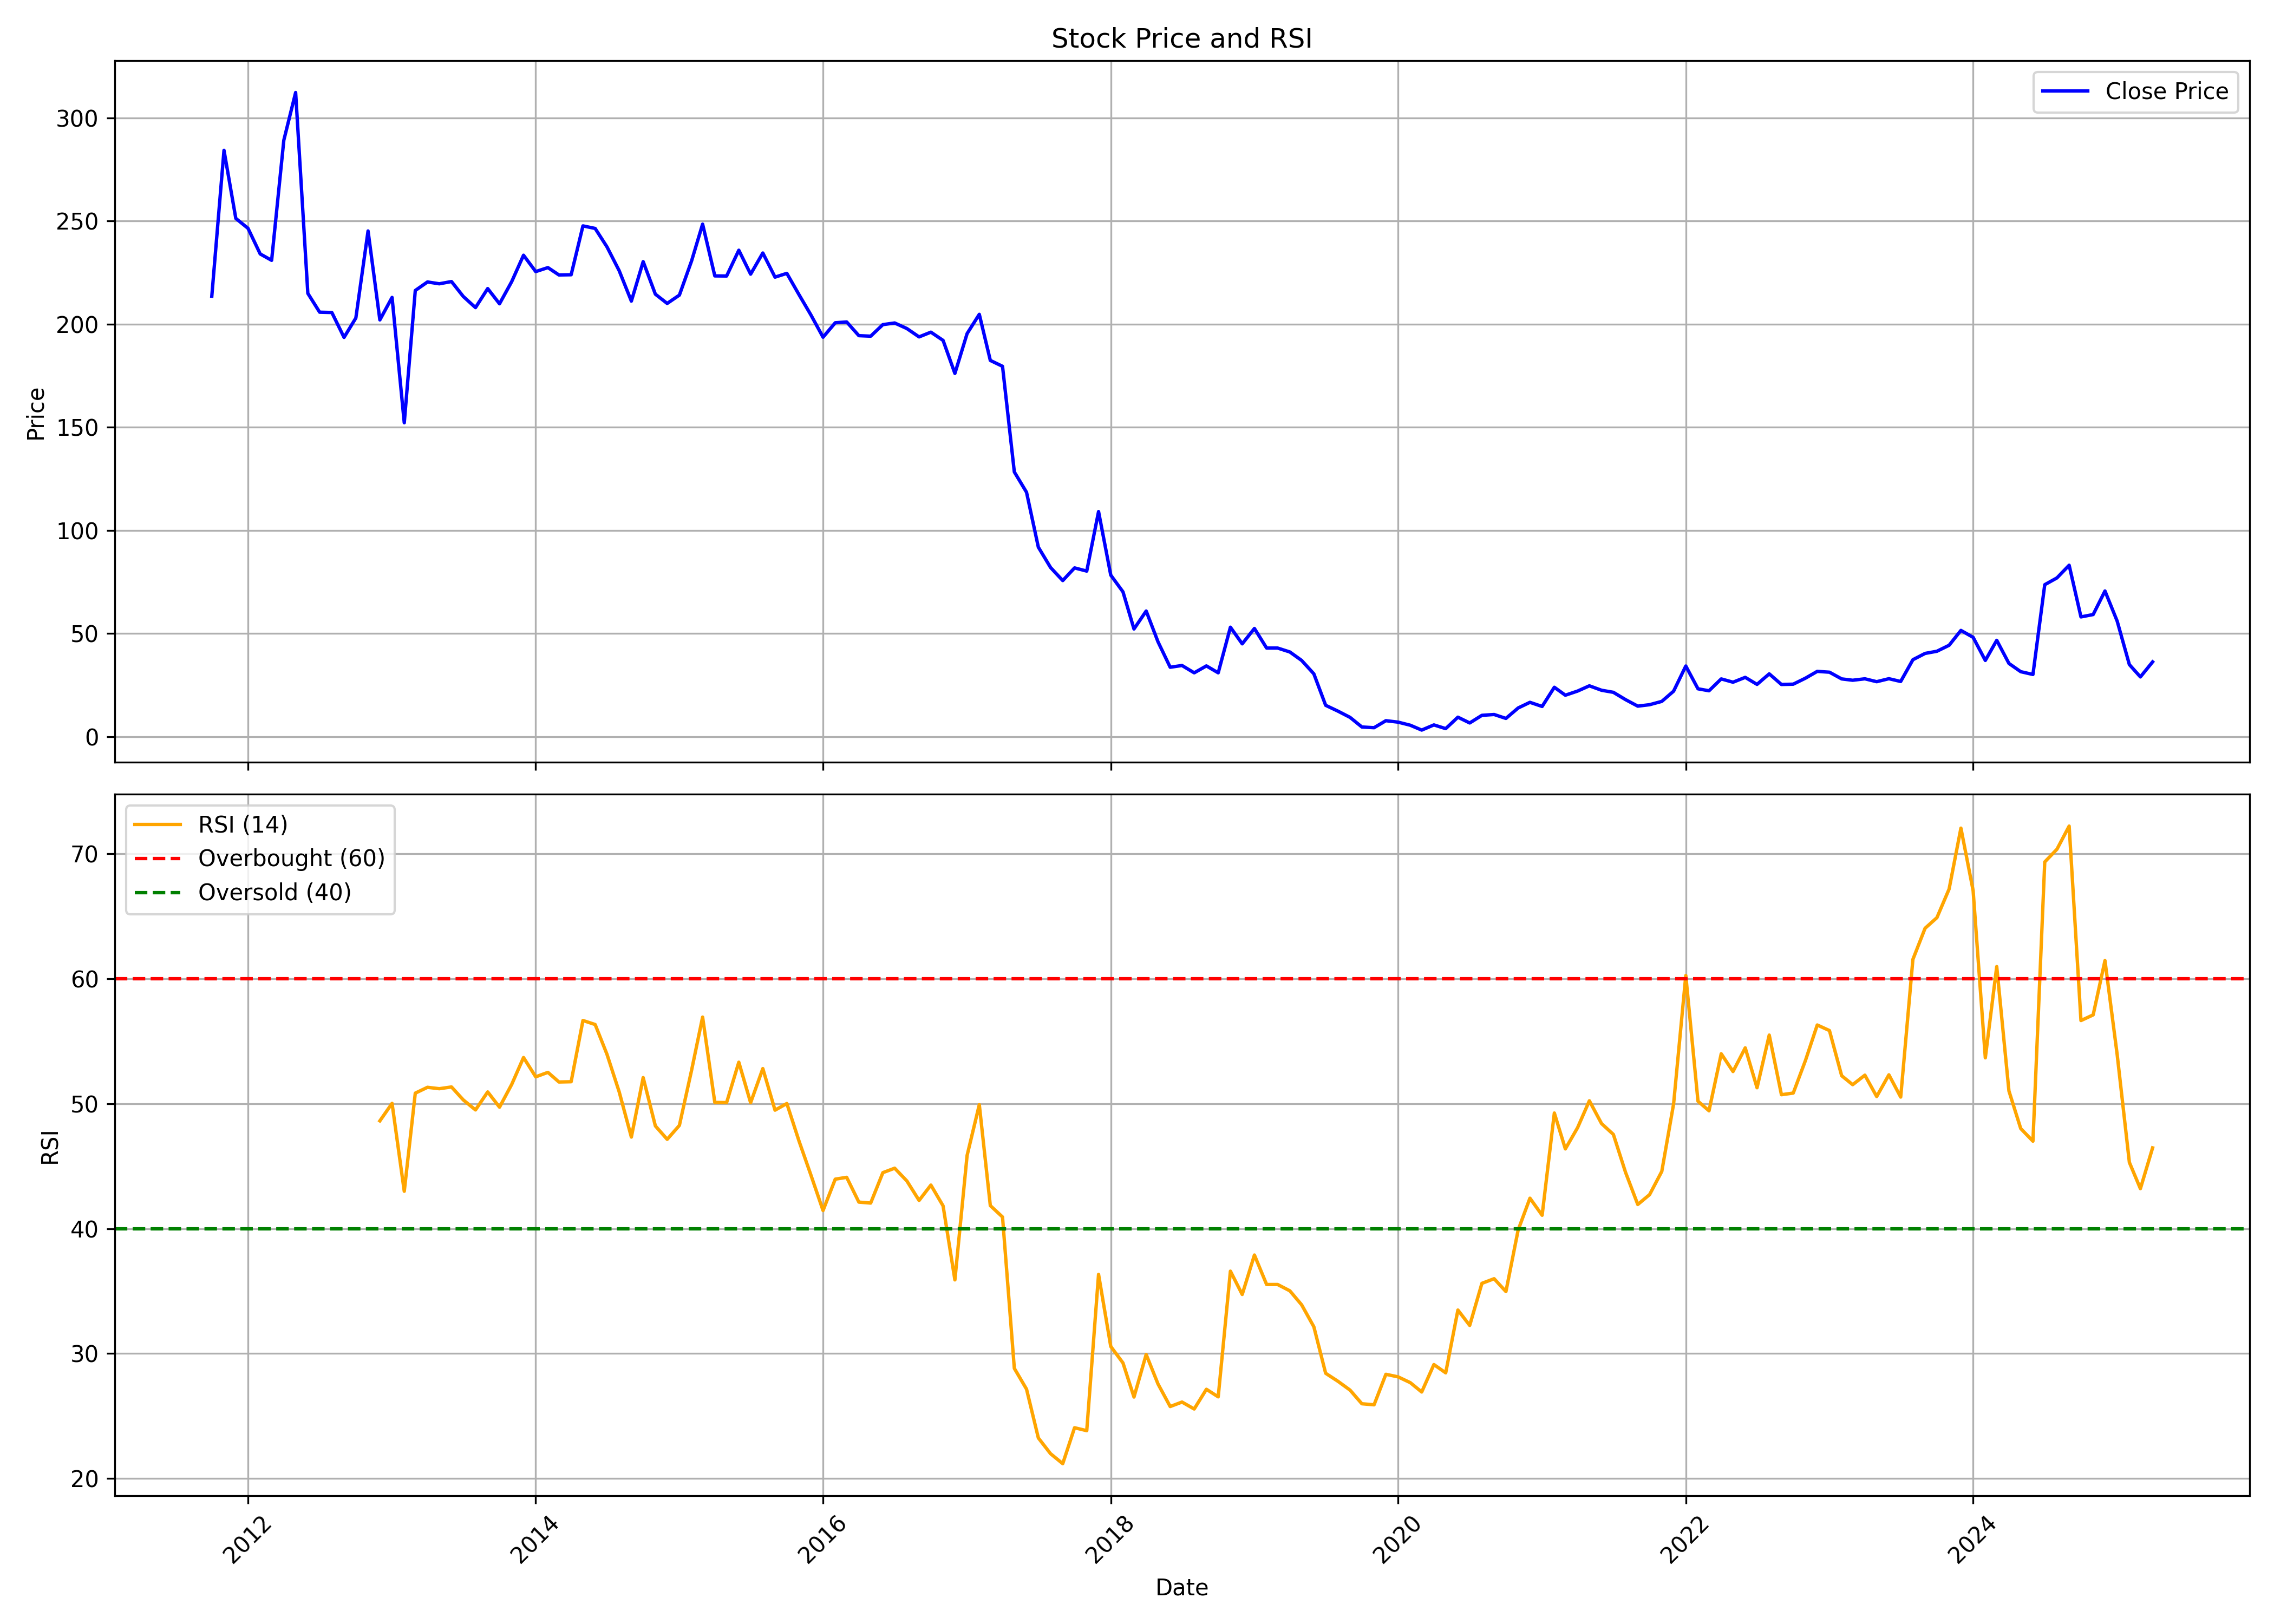

Data behind this chart, as committed beside it:
, Unnamed: 0, date, symbol, open, high, low, close, volume, rsi
0, 0, 2011-10-01, FLEXITUFF, 154, 236.1, 139.4, 213.5, 38985219, 
1, 1, 2011-11-01, FLEXITUFF, 212.2, 291.6, 203.5, 284.2, 16254702, 
2, 2, 2011-12-01, FLEXITUFF, 289.6, 297.3, 227.3, 251.2, 2523181, 
3, 3, 2012-01-01, FLEXITUFF, 249.5, 270, 235.5, 246.4, 1312613, 
4, 4, 2012-02-01, FLEXITUFF, 244.9, 279.7, 225.9, 234, 836032, 
5, 5, 2012-03-01, FLEXITUFF, 231.7, 291.3, 225.1, 230.9, 2917545, 
6, 6, 2012-04-01, FLEXITUFF, 251.1, 332.5, 241.5, 289.1, 2277575, 
7, 7, 2012-05-01, FLEXITUFF, 289.6, 377.4, 233.4, 312.2, 2297395, 
8, 8, 2012-06-01, FLEXITUFF, 314.2, 322, 211.1, 214.9, 1059272, 
9, 9, 2012-07-01, FLEXITUFF, 213.6, 224.8, 198.3, 205.8, 1827477, 
10, 10, 2012-08-01, FLEXITUFF, 204.7, 227.8, 191.7, 205.6, 700198, 
11, 11, 2012-09-01, FLEXITUFF, 212, 214.2, 188.4, 193.6, 532935, 
12, 12, 2012-10-01, FLEXITUFF, 196.8, 228.8, 180.9, 203, 1075911, 
13, 13, 2012-11-01, FLEXITUFF, 206.8, 247.6, 189.4, 245.1, 1936827, 
14, 14, 2012-12-01, FLEXITUFF, 246.6, 246.6, 174.4, 202, 1606064, 48.63
15, 15, 2013-01-01, FLEXITUFF, 203.6, 224.9, 197.3, 212.9, 1049585, 50.03
16, 16, 2013-02-01, FLEXITUFF, 213, 255.3, 126.9, 152.2, 3050226, 42.99
17, 17, 2013-03-01, FLEXITUFF, 152.7, 239.6, 149.1, 216.3, 1402674, 50.85
18, 18, 2013-04-01, FLEXITUFF, 217, 226.4, 209.3, 220.4, 574547, 51.31
19, 19, 2013-05-01, FLEXITUFF, 220.4, 235.5, 214.4, 219.5, 993594, 51.2
20, 20, 2013-06-01, FLEXITUFF, 221.7, 228.7, 187.5, 220.6, 722396, 51.34
21, 21, 2013-07-01, FLEXITUFF, 219.9, 223.9, 207.1, 213.4, 600087, 50.3
22, 22, 2013-08-01, FLEXITUFF, 213.6, 214.5, 200.2, 208, 412325, 49.5
23, 23, 2013-09-01, FLEXITUFF, 208.1, 235, 207.4, 217.2, 433414, 50.94
24, 24, 2013-10-01, FLEXITUFF, 218.3, 227.5, 170, 209.9, 510633, 49.72
25, 25, 2013-11-01, FLEXITUFF, 214.5, 243.2, 209.2, 220.6, 350340, 51.55
26, 26, 2013-12-01, FLEXITUFF, 221.9, 266.2, 213.1, 233.4, 796647, 53.7
27, 27, 2014-01-01, FLEXITUFF, 229.9, 235.6, 221.4, 225.5, 529929, 52.15
28, 28, 2014-02-01, FLEXITUFF, 226.9, 234.8, 222.9, 227.4, 351997, 52.51
29, 29, 2014-03-01, FLEXITUFF, 227, 231.8, 220.9, 223.8, 348623, 51.74
30, 30, 2014-04-01, FLEXITUFF, 225.9, 232.8, 222.9, 223.9, 325216, 51.76
31, 31, 2014-05-01, FLEXITUFF, 223.9, 307, 216, 247.6, 417138, 56.66
32, 32, 2014-06-01, FLEXITUFF, 247.7, 259.4, 239.1, 246.4, 342499, 56.34
33, 33, 2014-07-01, FLEXITUFF, 246.4, 253.2, 233.6, 237.4, 449728, 53.96
34, 34, 2014-08-01, FLEXITUFF, 237.9, 245.6, 192.1, 225.9, 470191, 50.96
35, 35, 2014-09-01, FLEXITUFF, 222.9, 233.4, 201.7, 211.1, 565604, 47.33
36, 36, 2014-10-01, FLEXITUFF, 212.6, 234, 175.7, 230.3, 399782, 52.09
37, 37, 2014-11-01, FLEXITUFF, 231, 258.8, 200.3, 214.5, 638568, 48.22
38, 38, 2014-12-01, FLEXITUFF, 214.6, 229.5, 204.1, 210, 520415, 47.15
39, 39, 2015-01-01, FLEXITUFF, 210, 236.3, 205.6, 214.1, 440950, 48.26
40, 40, 2015-02-01, FLEXITUFF, 215, 238.8, 209.1, 230.6, 395601, 52.68
41, 41, 2015-03-01, FLEXITUFF, 223, 254.5, 209.1, 248.5, 626919, 56.94
42, 42, 2015-04-01, FLEXITUFF, 249, 273.8, 220, 223.4, 553466, 50.1
43, 43, 2015-05-01, FLEXITUFF, 223.4, 253.9, 214.4, 223.3, 1193100, 50.09
44, 44, 2015-06-01, FLEXITUFF, 228.9, 258.8, 217.2, 235.8, 621723, 53.32
45, 45, 2015-07-01, FLEXITUFF, 236, 266.8, 220.2, 224.2, 685901, 50.08
46, 46, 2015-08-01, FLEXITUFF, 227, 242.9, 205.2, 234.5, 589428, 52.81
47, 47, 2015-09-01, FLEXITUFF, 229, 246.9, 212.1, 222.8, 625830, 49.49
48, 48, 2015-10-01, FLEXITUFF, 225.0, 244.3, 220.0, 224.6, 509854, 50.02
49, 49, 2015-11-01, FLEXITUFF, 234.5, 244.9, 206.9, 214.2, 478806, 47.01
50, 50, 2015-12-01, FLEXITUFF, 216.5, 223.8, 189.0, 204.5, 514941, 44.31
51, 51, 2016-01-01, FLEXITUFF, 202.0, 239.5, 153.1, 193.6, 557851, 41.45
52, 52, 2016-02-01, FLEXITUFF, 190.0, 212.0, 162.0, 200.6, 625474, 43.96
53, 53, 2016-03-01, FLEXITUFF, 198.0, 210.0, 185.1, 201.1, 563094, 44.11
54, 54, 2016-04-01, FLEXITUFF, 199.0, 224.4, 192.0, 194.4, 423031, 42.12
55, 55, 2016-05-01, FLEXITUFF, 194.4, 212.0, 179.0, 194.1, 598092, 42.05
56, 56, 2016-06-01, FLEXITUFF, 196.0, 209.0, 186.2, 199.8, 540818, 44.48
57, 57, 2016-07-01, FLEXITUFF, 204.0, 225.1, 192.0, 200.6, 488292, 44.84
58, 58, 2016-08-01, FLEXITUFF, 204.9, 214.0, 185.6, 197.9, 952014, 43.82
59, 59, 2016-09-01, FLEXITUFF, 200.0, 206.0, 183.2, 193.8, 537256, 42.26
... 103 more rows
